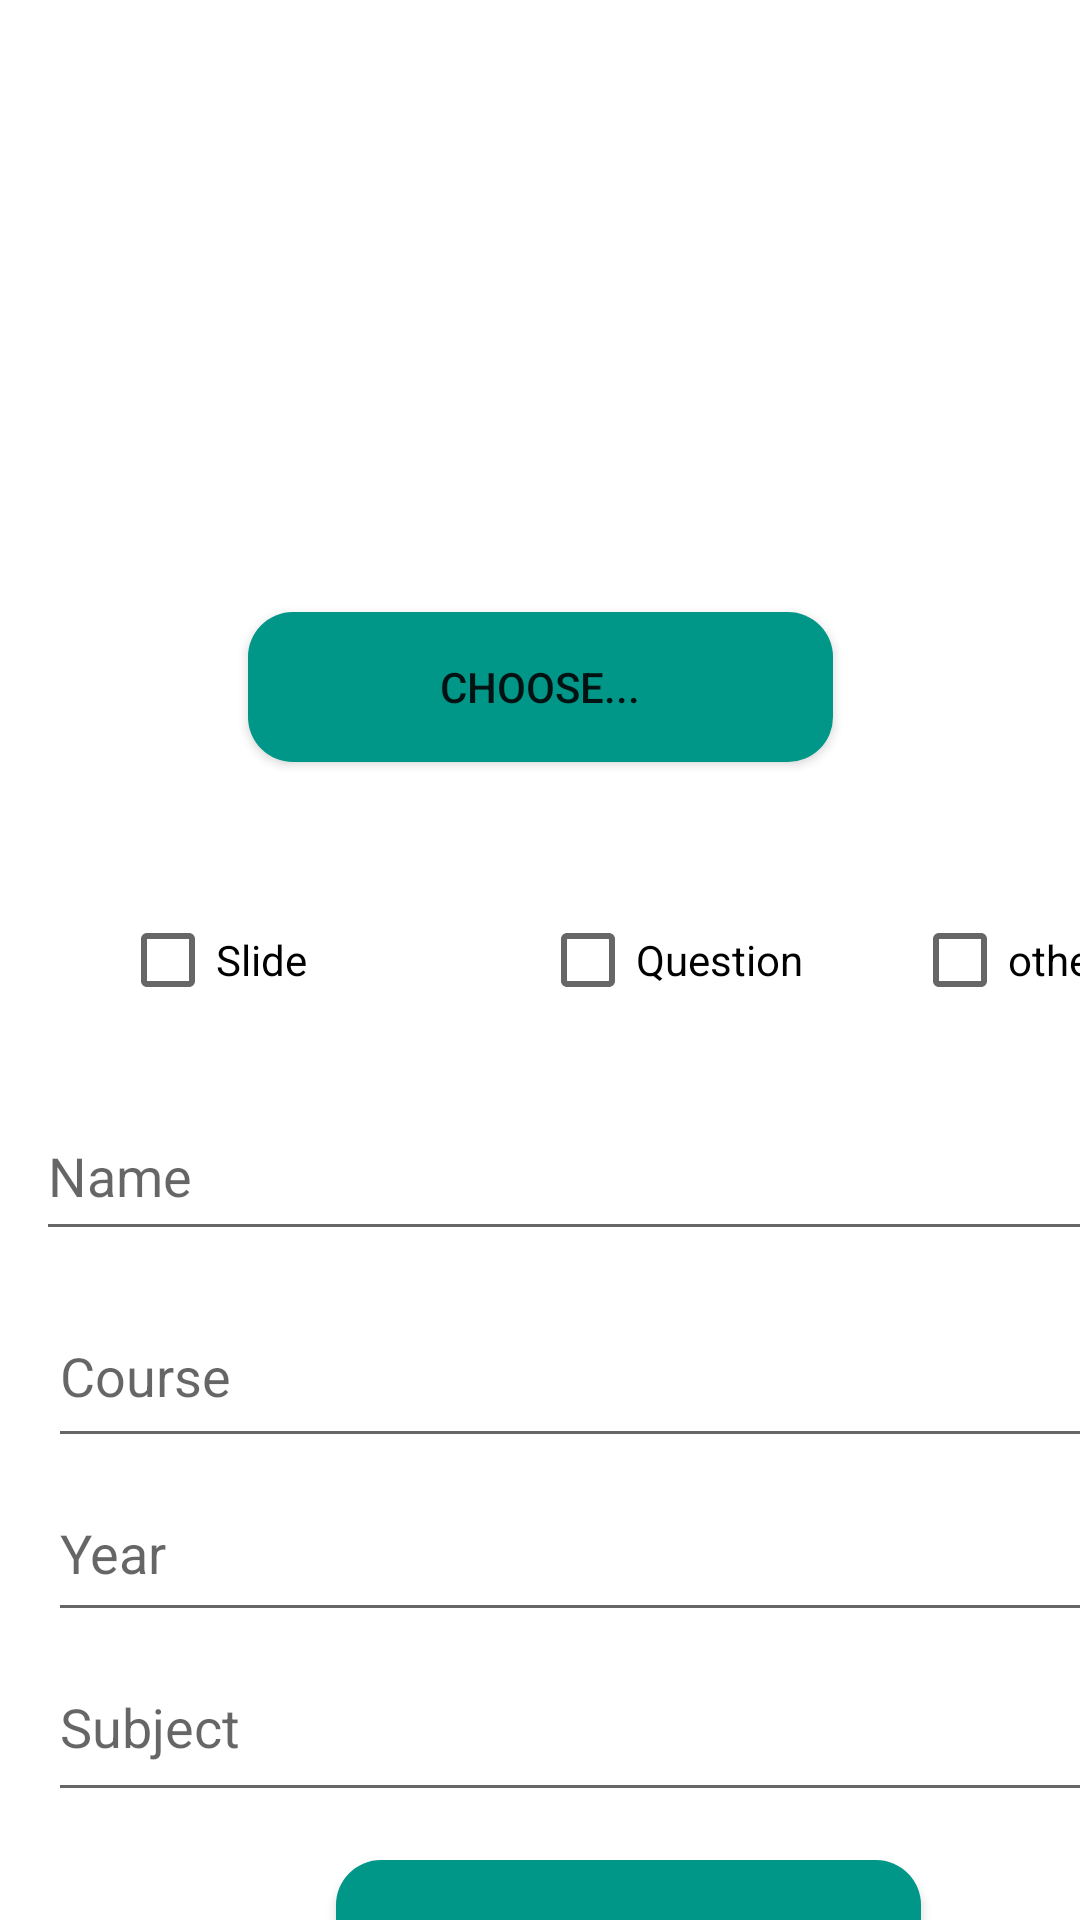

Reconstruct the res/layout file that produces this screen, plus the resources it refers to.
<!-- AndroidManifest.xml: application theme Theme.Qmark -->
<!-- res/layout/upload.xml -->
<?xml version="1.0" encoding="utf-8"?>
<androidx.constraintlayout.widget.ConstraintLayout xmlns:android="http://schemas.android.com/apk/res/android"
    xmlns:app="http://schemas.android.com/apk/res-auto"
    xmlns:tools="http://schemas.android.com/tools"
    android:id="@+id/uploadPage"
    android:layout_width="match_parent"
    android:layout_height="match_parent"
    tools:layout_editor_absoluteX="-1dp"
    tools:layout_editor_absoluteY="38dp">

    <androidx.appcompat.widget.AppCompatButton
        android:id="@+id/chsbtn"
        android:layout_width="195dp"
        android:layout_height="50dp"
        android:layout_marginTop="204dp"
        android:background="@drawable/follow_btn"
        android:backgroundTint="#009688"
        android:text="Choose..."
        app:layout_constraintEnd_toEndOf="parent"
        app:layout_constraintStart_toStartOf="parent"
        app:layout_constraintTop_toTopOf="parent" />

    <ImageView
        android:id="@+id/imageView2"
        android:layout_width="216dp"
        android:layout_height="153dp"
        android:layout_marginTop="40dp"
        app:layout_constraintEnd_toEndOf="parent"
        app:layout_constraintHorizontal_bias="0.574"
        app:layout_constraintStart_toStartOf="parent"
        app:layout_constraintTop_toTopOf="parent"
        app:srcCompat="@drawable/upload_img" />

    <CheckBox
        android:id="@+id/pdf"
        android:layout_width="wrap_content"
        android:layout_height="wrap_content"
        android:layout_marginStart="180dp"
        android:layout_marginTop="296dp"
        android:text="Question"
        app:layout_constraintStart_toStartOf="parent"
        app:layout_constraintTop_toTopOf="parent" />

    <CheckBox
        android:id="@+id/slide"
        android:layout_width="wrap_content"
        android:layout_height="wrap_content"
        android:layout_marginStart="40dp"
        android:layout_marginTop="296dp"
        android:text="Slide"
        app:layout_constraintStart_toStartOf="parent"
        app:layout_constraintTop_toTopOf="parent" />

    <CheckBox
        android:id="@+id/others"
        android:layout_width="wrap_content"
        android:layout_height="wrap_content"
        android:layout_marginStart="304dp"
        android:layout_marginTop="296dp"
        android:text="others"
        app:layout_constraintStart_toStartOf="parent"
        app:layout_constraintTop_toTopOf="parent" />

    <EditText
        android:id="@+id/fyear"
        android:layout_width="376dp"
        android:layout_height="56dp"
        android:layout_marginStart="16dp"
        android:layout_marginTop="488dp"
        android:ems="10"
        android:hint="Year"
        android:inputType="textPersonName"
        android:textColor="#676363"
        app:layout_constraintStart_toStartOf="parent"
        app:layout_constraintTop_toTopOf="parent" />

    <EditText
        android:id="@+id/fname"
        android:layout_width="383dp"
        android:layout_height="53dp"
        android:layout_marginStart="12dp"
        android:layout_marginTop="364dp"
        android:ems="10"
        android:hint="Name"
        android:inputType="textPersonName"
        android:textColor="#676363"
        app:layout_constraintStart_toStartOf="parent"
        app:layout_constraintTop_toTopOf="parent" />

    <EditText
        android:id="@+id/fcourse"
        android:layout_width="378dp"
        android:layout_height="58dp"
        android:layout_marginStart="16dp"
        android:layout_marginTop="428dp"
        android:ems="10"
        android:hint="Course"
        android:inputType="textPersonName"
        android:textColor="#676363"
        app:layout_constraintStart_toStartOf="parent"
        app:layout_constraintTop_toTopOf="parent" />

    <androidx.appcompat.widget.AppCompatButton
        android:id="@+id/upload"
        android:layout_width="195dp"
        android:layout_height="50dp"
        android:layout_marginStart="112dp"
        android:layout_marginTop="620dp"
        android:background="@drawable/follow_btn"
        android:backgroundTint="#009688"
        android:text="Upload"
        app:layout_constraintStart_toStartOf="parent"
        app:layout_constraintTop_toTopOf="parent" />

    <EditText
        android:id="@+id/fsubject"
        android:layout_width="378dp"
        android:layout_height="60dp"
        android:layout_marginStart="16dp"
        android:layout_marginTop="544dp"
        android:ems="10"
        android:hint="Subject"
        android:inputType="textPersonName"
        android:textColor="#676363"
        app:layout_constraintStart_toStartOf="parent"
        app:layout_constraintTop_toTopOf="parent" />

</androidx.constraintlayout.widget.ConstraintLayout>
<!-- resources referenced by this layout -->
<resources>
  <!-- drawable follow_btn (drawable) -->
  <?xml version="1.0" encoding="utf-8"?>
  <shape xmlns:android="http://schemas.android.com/apk/res/android">
  
      <solid android:color="@color/teal_700" />
      <corners android:radius="15dp" />
  
  </shape>
  <style name="Theme.Qmark" parent="Theme.MaterialComponents.DayNight.DarkActionBar">
          
          <item name="colorPrimary">@color/purple_500</item>
          <item name="colorPrimaryVariant">@color/purple_700</item>
          <item name="colorOnPrimary">@color/white</item>
          
          <item name="colorSecondary">@color/teal_200</item>
          <item name="colorSecondaryVariant">@color/teal_700</item>
          <item name="colorOnSecondary">@color/black</item>
          
          <item name="android:statusBarColor" tools:targetApi="l">?attr/colorPrimaryVariant</item>
          
      </style>
  <!-- not gathered from this repository: default colours our renderer supplied (Android Studio template values) -->
  <color name="purple_500">#FF6200EE</color>
  <color name="purple_700">#FF3700B3</color>
  <color name="teal_200">#FF03DAC5</color>
  <color name="teal_700">#FF018786</color>
  <color name="black">#FF000000</color>
  <color name="white">#FFFFFFFF</color>
</resources>
